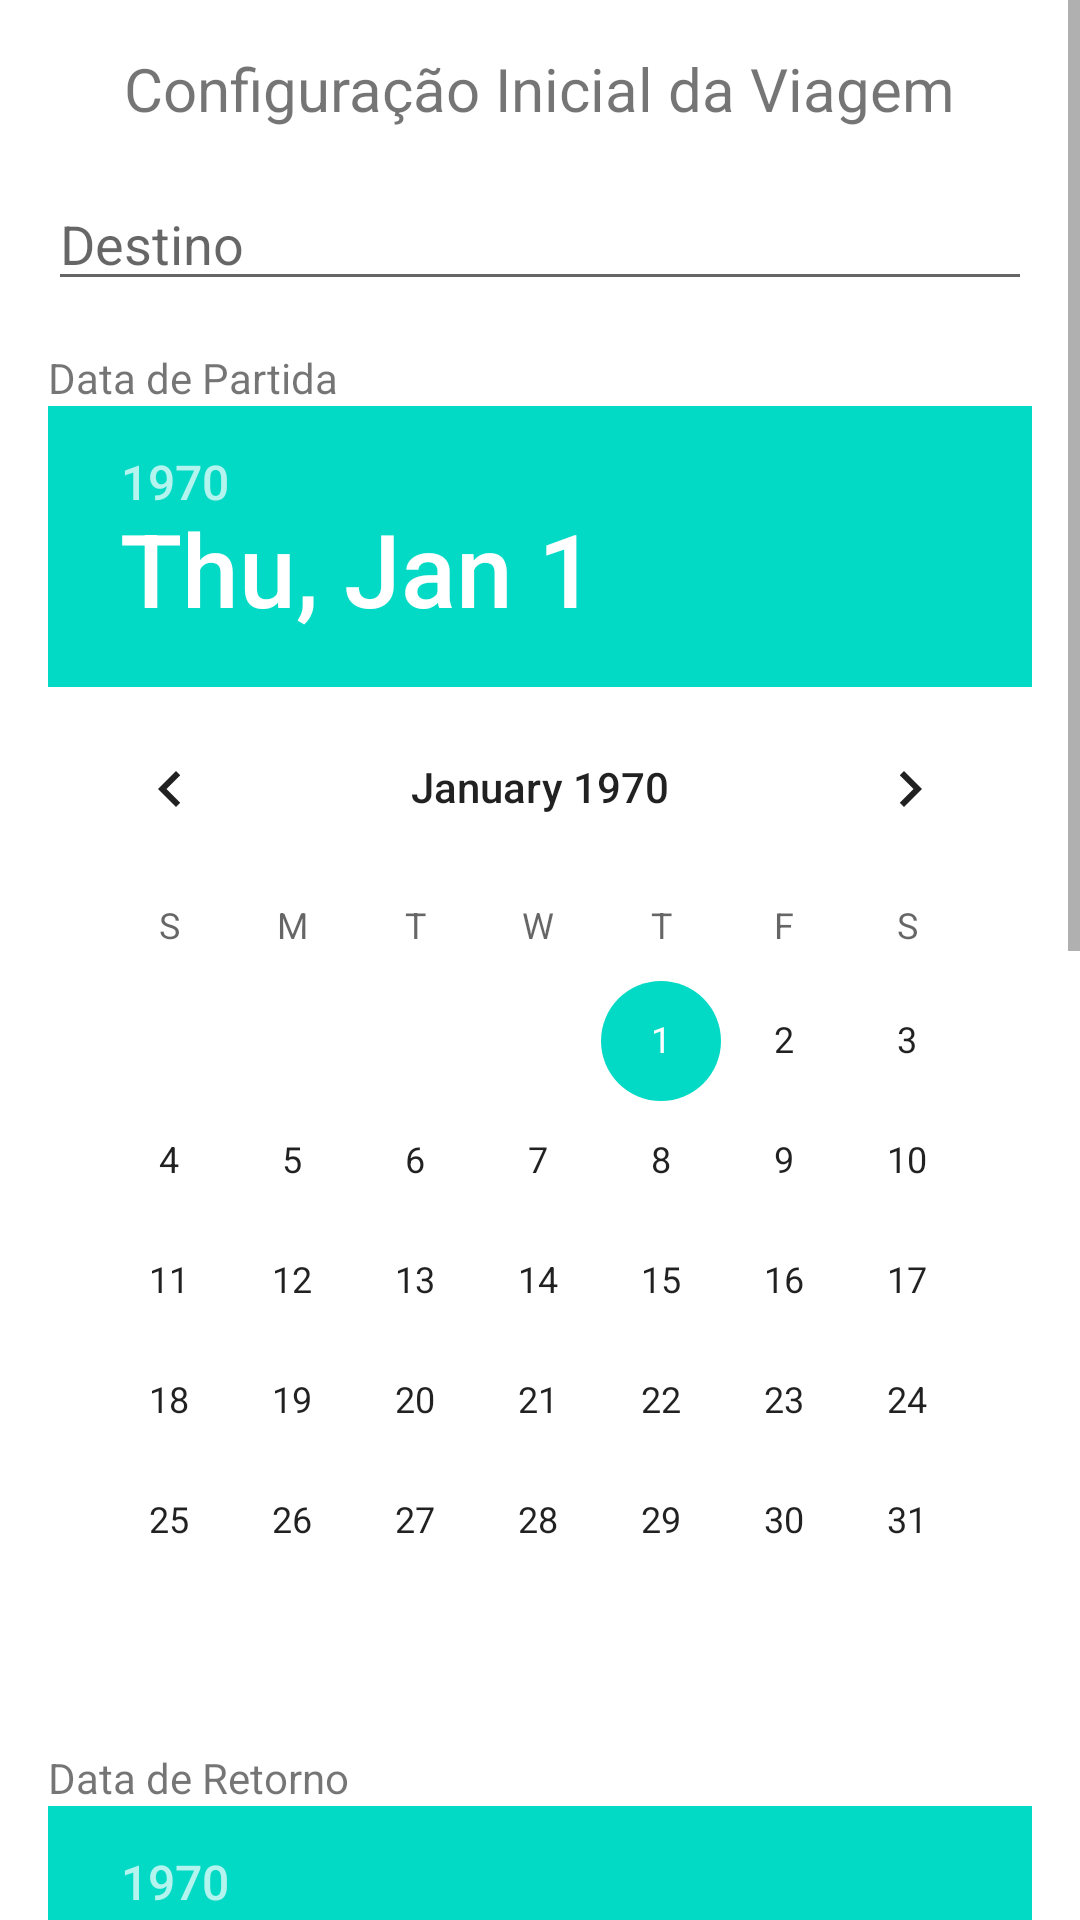

Android layout source for this screen:
<!-- AndroidManifest.xml: application theme Theme.Atv1 -->
<!-- res/layout/activity_travel_main.xml -->
<?xml version="1.0" encoding="utf-8"?>
<ScrollView
    xmlns:android="http://schemas.android.com/apk/res/android"
    android:layout_width="match_parent"
    android:layout_height="match_parent">

    <LinearLayout
        android:layout_width="match_parent"
        android:layout_height="wrap_content"
        android:orientation="vertical"
        android:padding="16dp">

        <TextView
            android:layout_width="wrap_content"
            android:layout_height="wrap_content"
            android:text="Configuração Inicial da Viagem"
            android:textSize="20sp"
            android:layout_gravity="center"
            android:layout_marginBottom="16dp"/>

        <EditText
            android:id="@+id/etDestination"
            android:layout_width="match_parent"
            android:layout_height="wrap_content"
            android:hint="Destino"
            android:inputType="text"/>

        <TextView
            android:layout_width="wrap_content"
            android:layout_height="wrap_content"
            android:text="Data de Partida"
            android:layout_marginTop="16dp"/>

        <DatePicker
            android:id="@+id/datePickerDeparture"
            android:layout_width="match_parent"
            android:layout_height="wrap_content"/>

        <TextView
            android:layout_width="wrap_content"
            android:layout_height="wrap_content"
            android:text="Data de Retorno"
            android:layout_marginTop="16dp"/>

        <DatePicker
            android:id="@+id/datePickerReturn"
            android:layout_width="match_parent"
            android:layout_height="wrap_content"/>

        <TextView
            android:layout_width="wrap_content"
            android:layout_height="wrap_content"
            android:text="Preferências"
            android:layout_marginTop="16dp"/>

        <CheckBox
            android:id="@+id/cbAdventure"
            android:layout_width="wrap_content"
            android:layout_height="wrap_content"
            android:text="Aventura"/>

        <CheckBox
            android:id="@+id/cbCulture"
            android:layout_width="wrap_content"
            android:layout_height="wrap_content"
            android:text="Cultura"/>

        <CheckBox
            android:id="@+id/cbBeach"
            android:layout_width="wrap_content"
            android:layout_height="wrap_content"
            android:text="Praia"/>

        <Button
            android:layout_width="wrap_content"
            android:layout_height="wrap_content"
            android:text="Confirmar"
            android:id="@+id/btnConfirm"
            android:layout_gravity="center"
            android:layout_marginTop="16dp"/>

    </LinearLayout>
</ScrollView>
<!-- resources referenced by this layout -->
<resources>
  <style name="Theme.Atv1" parent="Theme.MaterialComponents.DayNight.DarkActionBar">
          
          <item name="colorPrimary">@color/purple_500</item>
          <item name="colorPrimaryVariant">@color/purple_700</item>
          <item name="colorOnPrimary">@color/white</item>
          
          <item name="colorSecondary">@color/teal_200</item>
          <item name="colorSecondaryVariant">@color/teal_700</item>
          <item name="colorOnSecondary">@color/black</item>
          
          <item name="android:statusBarColor">?attr/colorPrimaryVariant</item>
          
      </style>
  <color name="purple_500">#FF6200EE</color>
  <color name="purple_700">#FF3700B3</color>
  <color name="white">#FFFFFFFF</color>
  <color name="teal_200">#FF03DAC5</color>
  <color name="teal_700">#FF018786</color>
  <color name="black">#FF000000</color>
</resources>
